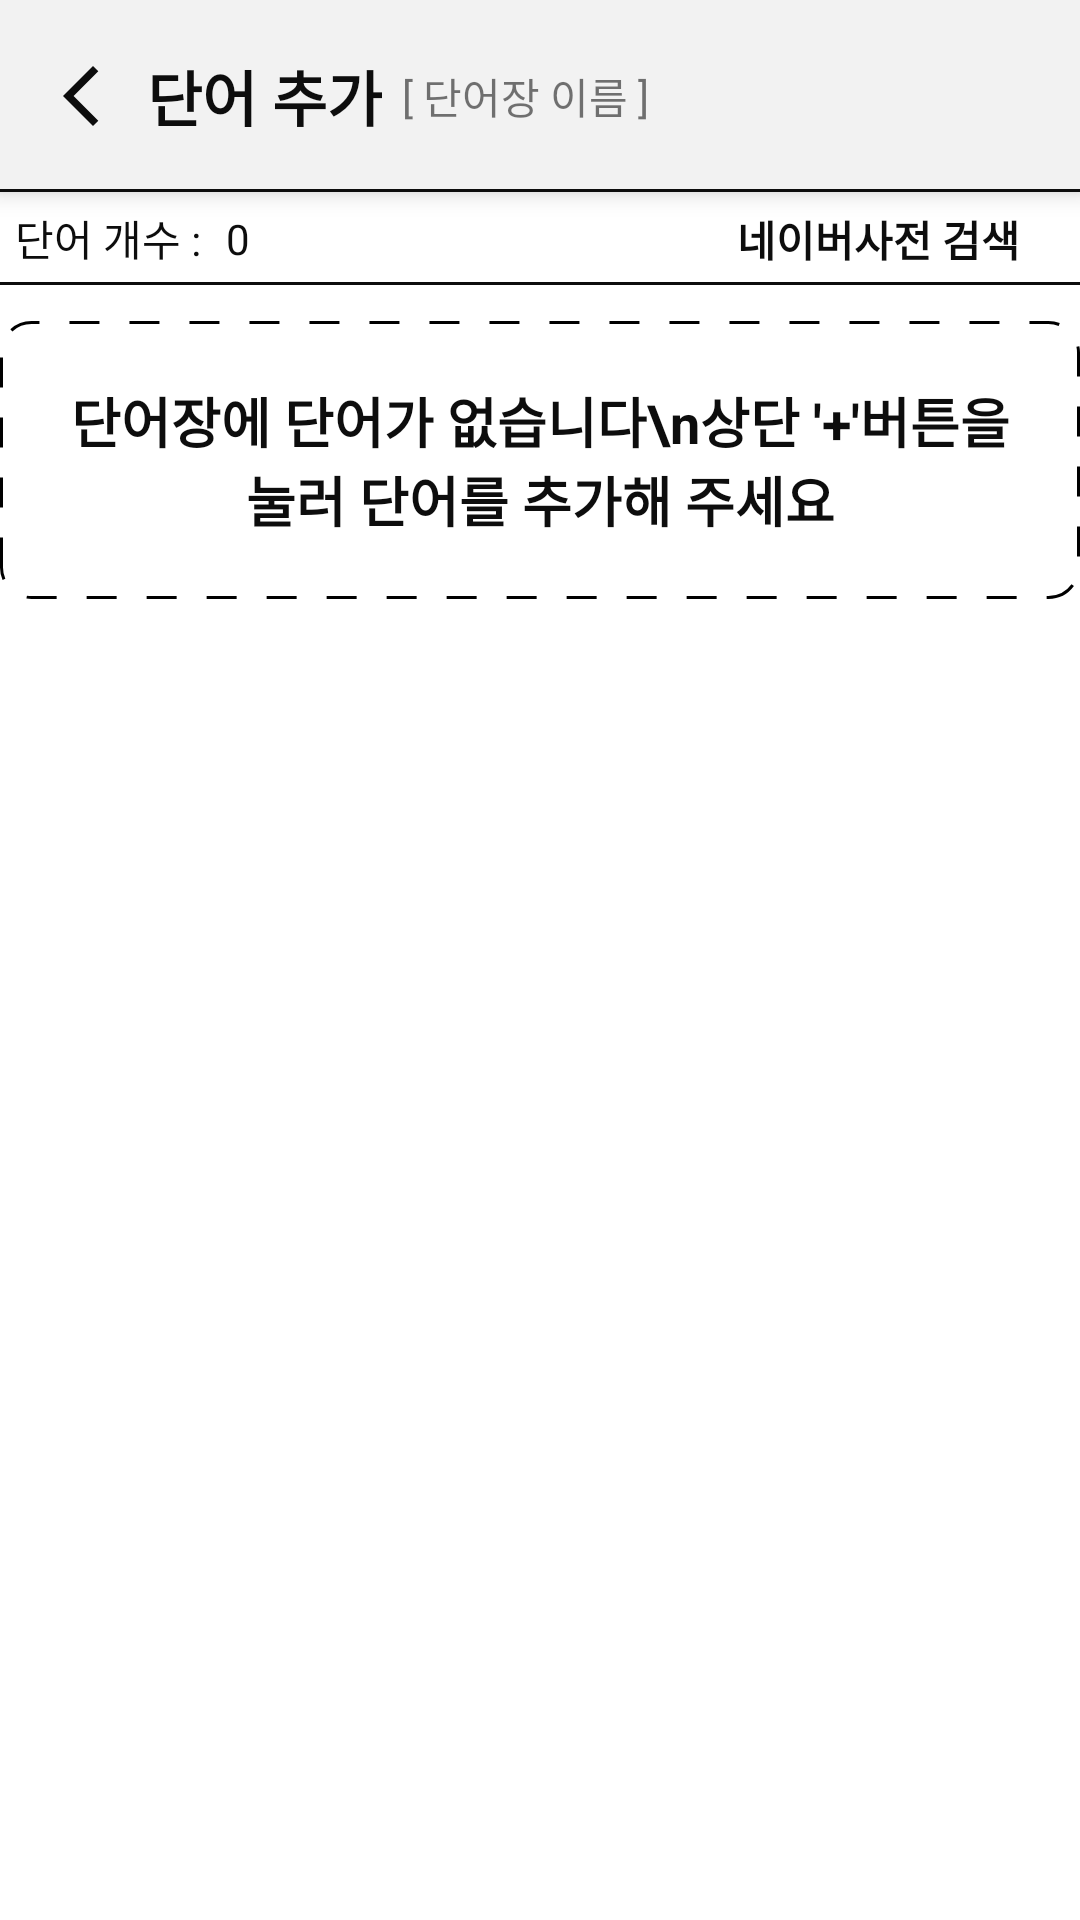

The Android layout XML behind this screen, and the referenced resources:
<!-- AndroidManifest.xml: application theme Theme.WordManager3ver -->
<!-- res/layout/activity_add_word.xml -->
<?xml version="1.0" encoding="utf-8"?>
<androidx.constraintlayout.widget.ConstraintLayout xmlns:android="http://schemas.android.com/apk/res/android"
    xmlns:app="http://schemas.android.com/apk/res-auto"
    xmlns:tools="http://schemas.android.com/tools"
    android:layout_width="match_parent"
    android:layout_height="match_parent"
    tools:context=".addwordactivity.addword.AddWordActivity">

    <androidx.constraintlayout.widget.ConstraintLayout
        android:id="@+id/lay_title"
        android:layout_width="match_parent"
        android:layout_height="wrap_content"
        android:background="@color/theme3"
        android:elevation="5dp"
        app:layout_constraintTop_toTopOf="parent">

        <TextView
            android:id="@+id/line"
            android:layout_width="match_parent"
            android:layout_height="1dp"
            android:background="@color/theme_black"
            app:layout_constraintBottom_toBottomOf="parent" />

        <ImageView
            android:id="@+id/btn_back"
            android:layout_width="wrap_content"
            android:layout_height="wrap_content"
            android:paddingLeft="15dp"
            android:paddingTop="20dp"
            android:paddingBottom="20dp"
            android:background="?attr/selectableItemBackgroundBorderless"
            android:clickable="true"
            android:focusable="true"
            android:src="@drawable/ic_baseline_arrow_back_ios_new_24"
            app:layout_constraintBottom_toBottomOf="parent"
            app:layout_constraintLeft_toLeftOf="parent"
            app:layout_constraintTop_toTopOf="parent" />

        <TextView
            android:id="@+id/tv_title"
            android:layout_width="wrap_content"
            android:layout_height="wrap_content"
            android:layout_marginLeft="10dp"
            android:text="단어 추가"
            android:textColor="@color/theme_black"
            android:textSize="20sp"
            android:textStyle="bold"
            app:layout_constraintBottom_toBottomOf="@id/btn_back"
            app:layout_constraintLeft_toRightOf="@id/btn_back"
            app:layout_constraintTop_toTopOf="@id/btn_back" />

        <TextView
            android:id="@+id/t1"
            android:layout_width="wrap_content"
            android:layout_height="wrap_content"
            android:text="  [ "
            app:layout_constraintBottom_toBottomOf="@id/tv_title"
            app:layout_constraintLeft_toRightOf="@id/tv_title"
            app:layout_constraintTop_toTopOf="@id/tv_title" />

        <TextView
            android:id="@+id/tv_language"
            android:layout_width="wrap_content"
            android:layout_height="wrap_content"
            android:text="단어장 이름"
            app:layout_constraintBottom_toBottomOf="@id/t1"
            app:layout_constraintLeft_toRightOf="@id/t1"
            app:layout_constraintTop_toTopOf="@id/t1" />

        <TextView
            android:layout_width="wrap_content"
            android:layout_height="wrap_content"
            android:text=" ]"
            app:layout_constraintBottom_toBottomOf="@id/tv_language"
            app:layout_constraintLeft_toRightOf="@id/tv_language"
            app:layout_constraintTop_toTopOf="@id/tv_language" />

        <ImageView
            android:id="@+id/btn_addWord"
            android:layout_width="wrap_content"
            android:layout_height="wrap_content"
            android:background="?attr/selectableItemBackgroundBorderless"
            android:clickable="true"
            android:focusable="true"
            android:paddingLeft="5dp"
            android:paddingRight="10dp"
            android:paddingTop="10dp"
            android:paddingBottom="10dp"
            android:src="@drawable/ic_baseline_add_24"
            app:layout_constraintBottom_toBottomOf="parent"
            app:layout_constraintRight_toRightOf="parent"
            app:layout_constraintTop_toTopOf="parent" />

    </androidx.constraintlayout.widget.ConstraintLayout>

    <TextView
        android:id="@+id/tv11"
        android:layout_width="wrap_content"
        android:layout_height="wrap_content"
        android:layout_margin="5dp"
        android:text="단어 개수 : "
        android:textColor="@color/theme_black"
        app:layout_constraintLeft_toLeftOf="parent"
        app:layout_constraintTop_toBottomOf="@id/lay_title" />

    <TextView
        android:id="@+id/tv_wordCount"
        android:layout_width="wrap_content"
        android:layout_height="wrap_content"
        android:layout_marginLeft="5dp"
        android:text="0"
        android:textColor="@color/theme_black"
        app:layout_constraintBottom_toBottomOf="@id/tv11"
        app:layout_constraintLeft_toRightOf="@id/tv11"
        app:layout_constraintTop_toTopOf="@id/tv11" />

    <TextView
        android:id="@+id/btn_view"
        android:background="?attr/selectableItemBackgroundBorderless"
        android:clickable="true"
        android:focusable="true"
        android:textStyle="bold"
        android:paddingLeft="10dp"
        android:paddingRight="20dp"
        app:layout_constraintRight_toRightOf="parent"
        app:layout_constraintBottom_toBottomOf="@id/tv_wordCount"
        app:layout_constraintTop_toTopOf="@id/tv_wordCount"
        android:textColor="@color/theme_black"
        android:text="네이버사전 검색"
        android:layout_width="wrap_content"
        android:layout_height="wrap_content"/>
    <TextView
        android:layout_marginTop="5dp"
        android:id="@+id/line2"
        android:layout_width="match_parent"
        android:layout_height="1dp"
        android:background="@color/theme_black"
        app:layout_constraintTop_toBottomOf="@id/tv_wordCount" />

    <ListView
        android:id="@+id/lv_word"
        android:layout_width="match_parent"
        android:layout_height="0dp"
        android:layout_marginTop="2dp"
        app:layout_constraintBottom_toBottomOf="parent"
        app:layout_constraintTop_toBottomOf="@id/line2" />

    <TextView
        android:textStyle="bold"
        android:textColor="@color/theme_black"
        android:id="@+id/tv_info"
        android:layout_width="wrap_content"
        android:layout_height="wrap_content"
        android:gravity="center"
        android:text="단어장에 단어가 없습니다\n상단 '+'버튼을 눌러 단어를 추가해 주세요"
        android:textSize="18sp"
        android:layout_marginTop="10dp"
        android:background="@drawable/blankbox"
        android:padding="20dp"
        app:layout_constraintLeft_toLeftOf="@id/lv_word"
        app:layout_constraintRight_toRightOf="@id/lv_word"
        app:layout_constraintTop_toTopOf="@id/lv_word" />

</androidx.constraintlayout.widget.ConstraintLayout>
<!-- resources referenced by this layout -->
<resources>
  <color name="theme3">#F2F2F2</color>
  <color name="theme_black">#0D0D0D</color>
  <!-- drawable blankbox (drawable) -->
  <?xml version="1.0" encoding="utf-8"?>
  <shape xmlns:android="http://schemas.android.com/apk/res/android"
      android:shape="rectangle">
      <corners android:radius="10dp" />
      <stroke
          android:width="1dp"
          android:color="@color/black"
          android:dashWidth="10dp"
          android:dashGap="10dp" />
  
  </shape>
  <!-- drawable ic_baseline_arrow_back_ios_new_24 (drawable) -->
  <vector android:height="24dp" android:tint="#0D0D0D"
      android:viewportHeight="24" android:viewportWidth="24"
      android:width="24dp" xmlns:android="http://schemas.android.com/apk/res/android">
      <path android:fillColor="@android:color/white" android:pathData="M17.77,3.77l-1.77,-1.77l-10,10l10,10l1.77,-1.77l-8.23,-8.23z"/>
  </vector>
  <style name="Theme.WordManager3ver" parent="Theme.MaterialComponents.DayNight.NoActionBar">
          
          <item name="colorPrimary">@color/purple_500</item>
          <item name="colorPrimaryVariant">@color/purple_700</item>
          <item name="colorOnPrimary">@color/white</item>
          
          <item name="colorSecondary">@color/teal_200</item>
          <item name="colorSecondaryVariant">@color/teal_700</item>
          <item name="colorOnSecondary">@color/black</item>
          
          <item name="android:statusBarColor" tools:targetApi="l">?attr/colorPrimaryVariant</item>
          
      </style>
  <color name="black">#FF000000</color>
  <color name="purple_500">#FF6200EE</color>
  <color name="purple_700">#FF3700B3</color>
  <color name="white">#FFFFFFFF</color>
  <color name="teal_200">#FF03DAC5</color>
  <color name="teal_700">#FF018786</color>
</resources>
